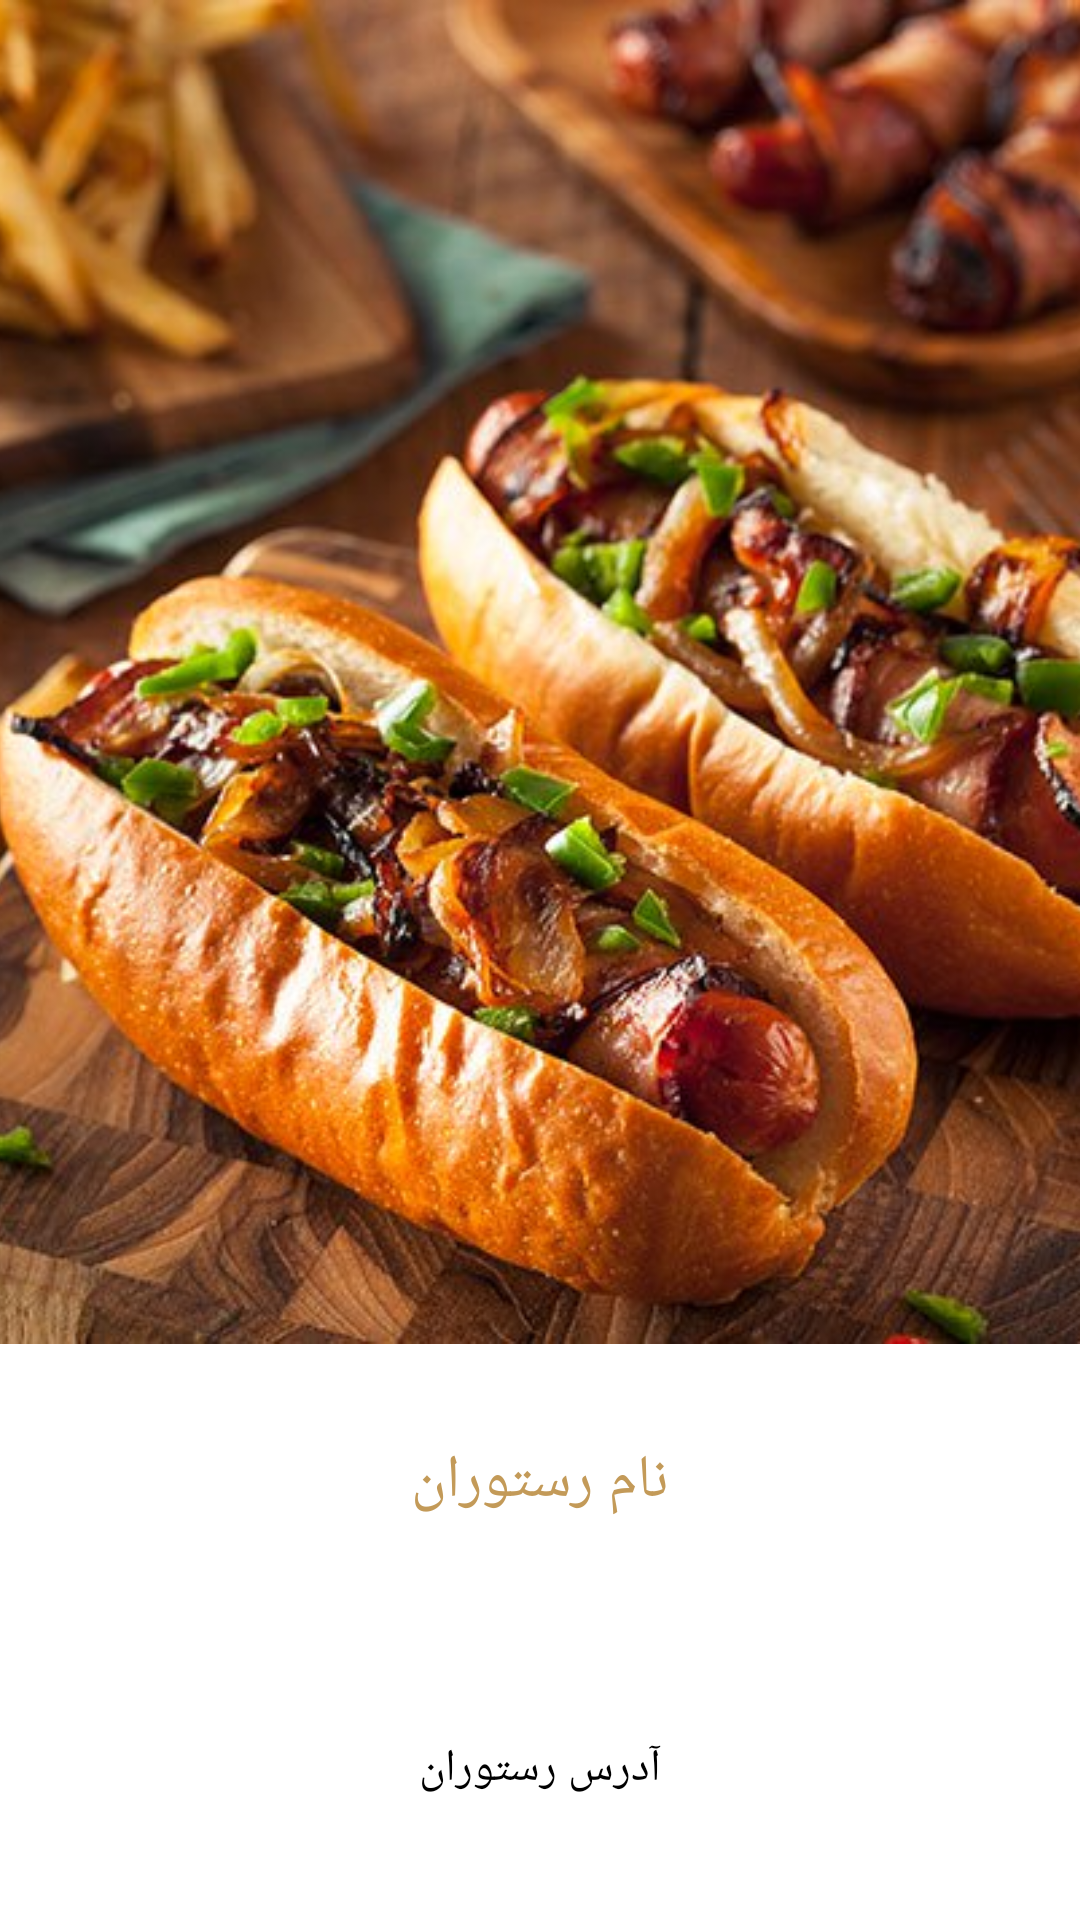

Here is an Android app screen rendered from its layout file. Give the layout XML and the strings, colors and styles it references.
<!-- AndroidManifest.xml: application theme AppTheme -->
<!-- res/layout/resturant_layout.xml -->
<?xml version="1.0" encoding="utf-8"?>
<android.support.v7.widget.CardView
    xmlns:android="http://schemas.android.com/apk/res/android"
    xmlns:app="http://schemas.android.com/apk/res-auto"
    android:layout_width="match_parent"
    android:layout_height="220dp"
    app:cardElevation="10dp"
    app:cardCornerRadius="0dp"
    android:layout_marginBottom="8dp"
    android:layout_marginLeft="4dp"
    android:layout_marginRight="4dp"
    android:layoutDirection="rtl"
    android:id="@+id/resCartView">


    <LinearLayout
        android:orientation="vertical"

        android:weightSum="7"
        android:layout_width="match_parent"
        android:layout_height="match_parent"
       >

        <ImageView

            android:id="@+id/resturant_image"
            android:layout_width="match_parent"
            android:layout_height="0dp"
            android:layout_weight="4.9"
            android:scaleType="centerCrop"
            android:src="@drawable/foodfilterbackground" />


        <TextView

            android:id="@+id/resturantName"
            android:layout_width="match_parent"
            android:layout_height="0dp"
            android:layout_marginTop="0dp"
            android:layout_weight="1"
            android:gravity="center"
            android:text="نام رستوران"
            android:textColor="@color/colorAccent"
            android:textSize="20dp" />

            <TextView
                android:layout_weight="1.1"
                android:layout_below="@+id/resturantName"
                android:id="@+id/resturantAddress"
                android:layout_width="match_parent"
                android:layout_height="0dp"
                android:textColor="@android:color/black"
                android:text="آدرس رستوران"
                android:textSize="15dp"
                android:gravity="center"

                />





</LinearLayout>

</android.support.v7.widget.CardView>
<!-- resources referenced by this layout -->
<resources>
  <color name="colorAccent">#C39a58</color>
  <!-- drawable foodfilterbackground: jpg bitmap (drawable, 95255 bytes) -->
  <style name="AppTheme" parent="Theme.AppCompat.Light.NoActionBar">
          
          <item name="colorPrimary">@color/colorPrimary</item>
          <item name="colorPrimaryDark">@color/colorPrimaryDark</item>
          <item name="colorAccent">@color/colorAccent</item>
          <item name="android:actionOverflowButtonStyle">@style/MyActionButtonOverflow</item>
  
      </style>
  <color name="colorPrimary">#C39a58</color>
  <color name="colorPrimaryDark">#C39a58</color>
  <style name="MyActionButtonOverflow" parent="android:style/Widget.Holo.Light.ActionButton.Overflow">
          <item name="android:src">@drawable/ic_arrow_back_black_24dp</item>
      </style>
</resources>
